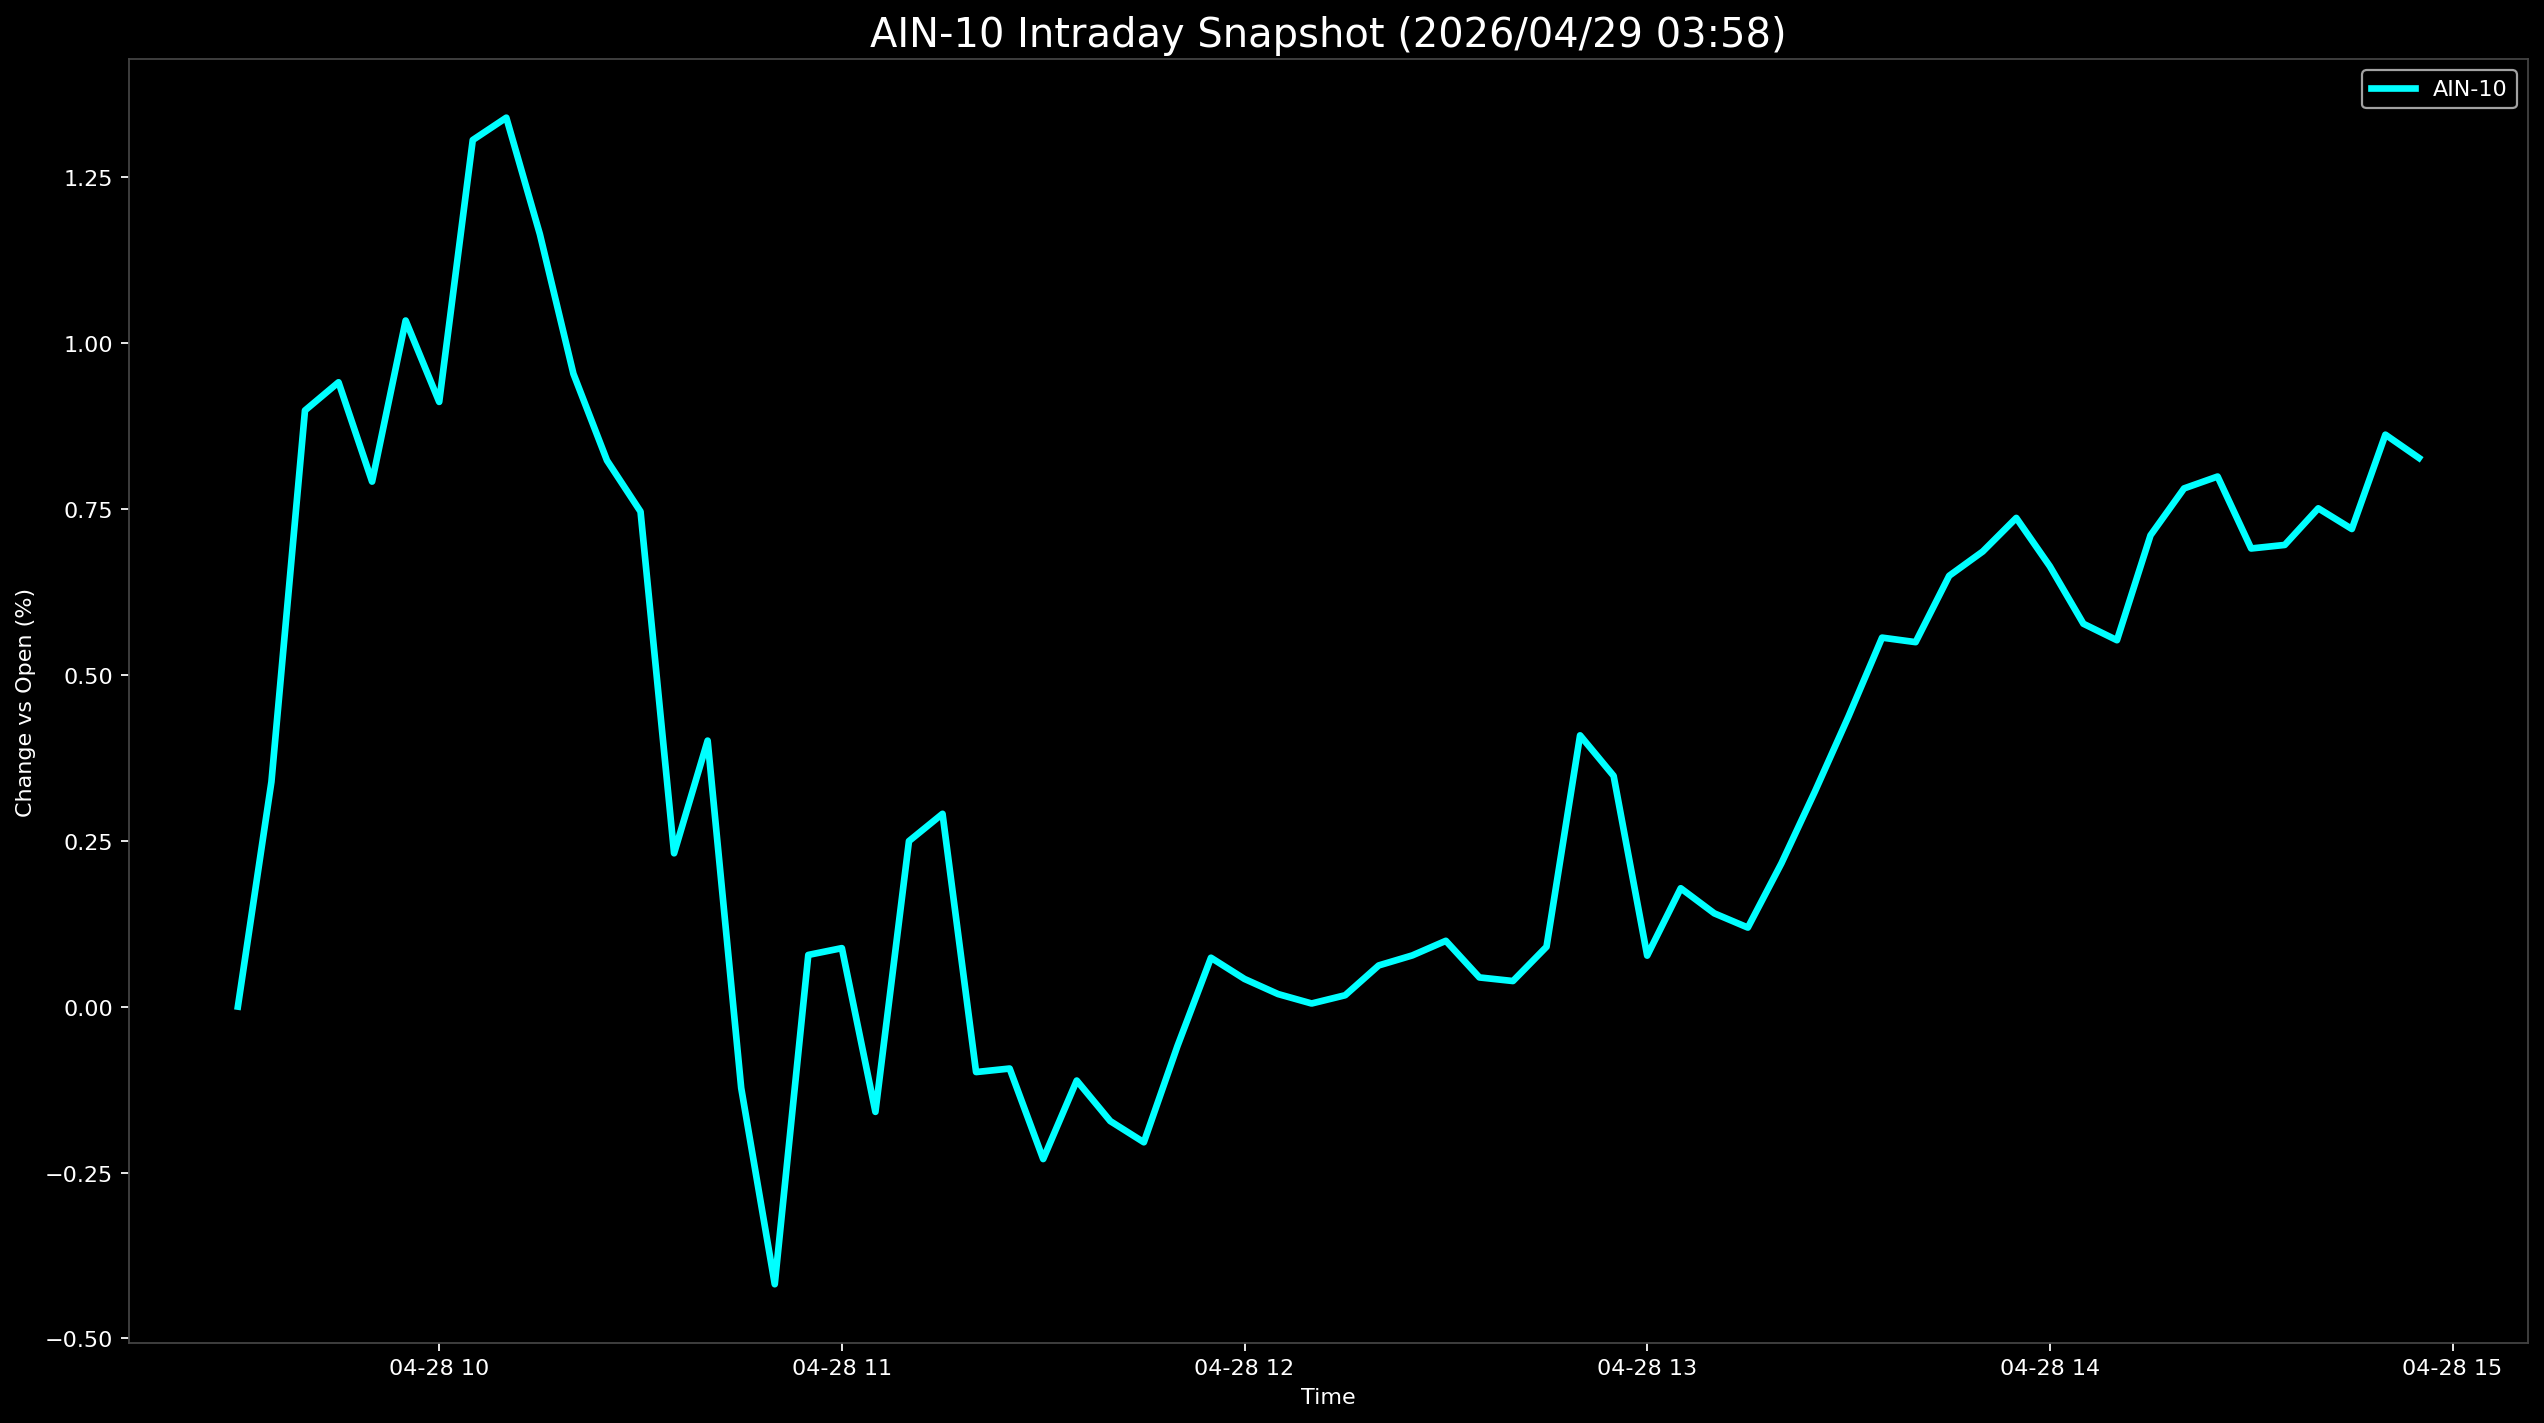

Values plotted in this chart, from the file beside it:
Datetime, AIN-10
2026-04-28 09:30:00, 0.0
2026-04-28 09:35:00, 0.3388
2026-04-28 09:40:00, 0.8983
2026-04-28 09:45:00, 0.9408
2026-04-28 09:50:00, 0.7911
2026-04-28 09:55:00, 1.034
2026-04-28 10:00:00, 0.9111
2026-04-28 10:05:00, 1.306
2026-04-28 10:10:00, 1.339
2026-04-28 10:15:00, 1.164
2026-04-28 10:20:00, 0.9536
2026-04-28 10:25:00, 0.823
2026-04-28 10:30:00, 0.7459
2026-04-28 10:35:00, 0.231
2026-04-28 10:40:00, 0.4008
2026-04-28 10:45:00, -0.1226
2026-04-28 10:50:00, -0.4183
2026-04-28 10:55:00, 0.07787
2026-04-28 11:00:00, 0.08812
2026-04-28 11:05:00, -0.1586
2026-04-28 11:10:00, 0.2494
2026-04-28 11:15:00, 0.2905
2026-04-28 11:20:00, -0.09863
2026-04-28 11:25:00, -0.09332
2026-04-28 11:30:00, -0.2297
2026-04-28 11:35:00, -0.1114
2026-04-28 11:40:00, -0.1726
2026-04-28 11:45:00, -0.2044
2026-04-28 11:50:00, -0.05961
2026-04-28 11:55:00, 0.07364
2026-04-28 12:00:00, 0.04165
2026-04-28 12:05:00, 0.0189
2026-04-28 12:10:00, 0.004692
2026-04-28 12:15:00, 0.01713
2026-04-28 12:20:00, 0.06205
2026-04-28 12:25:00, 0.07713
2026-04-28 12:30:00, 0.09914
2026-04-28 12:35:00, 0.04397
2026-04-28 12:40:00, 0.03853
2026-04-28 12:45:00, 0.09017
2026-04-28 12:50:00, 0.4087
2026-04-28 12:55:00, 0.3477
2026-04-28 13:00:00, 0.07681
2026-04-28 13:05:00, 0.1783
2026-04-28 13:10:00, 0.1405
2026-04-28 13:15:00, 0.1191
2026-04-28 13:20:00, 0.2158
2026-04-28 13:25:00, 0.3242
2026-04-28 13:30:00, 0.4373
2026-04-28 13:35:00, 0.556
2026-04-28 13:40:00, 0.5492
2026-04-28 13:45:00, 0.6492
2026-04-28 13:50:00, 0.6857
2026-04-28 13:55:00, 0.7363
2026-04-28 14:00:00, 0.6635
2026-04-28 14:05:00, 0.5769
2026-04-28 14:10:00, 0.5521
2026-04-28 14:15:00, 0.7101
2026-04-28 14:20:00, 0.7808
2026-04-28 14:25:00, 0.7987
... 6 more rows
